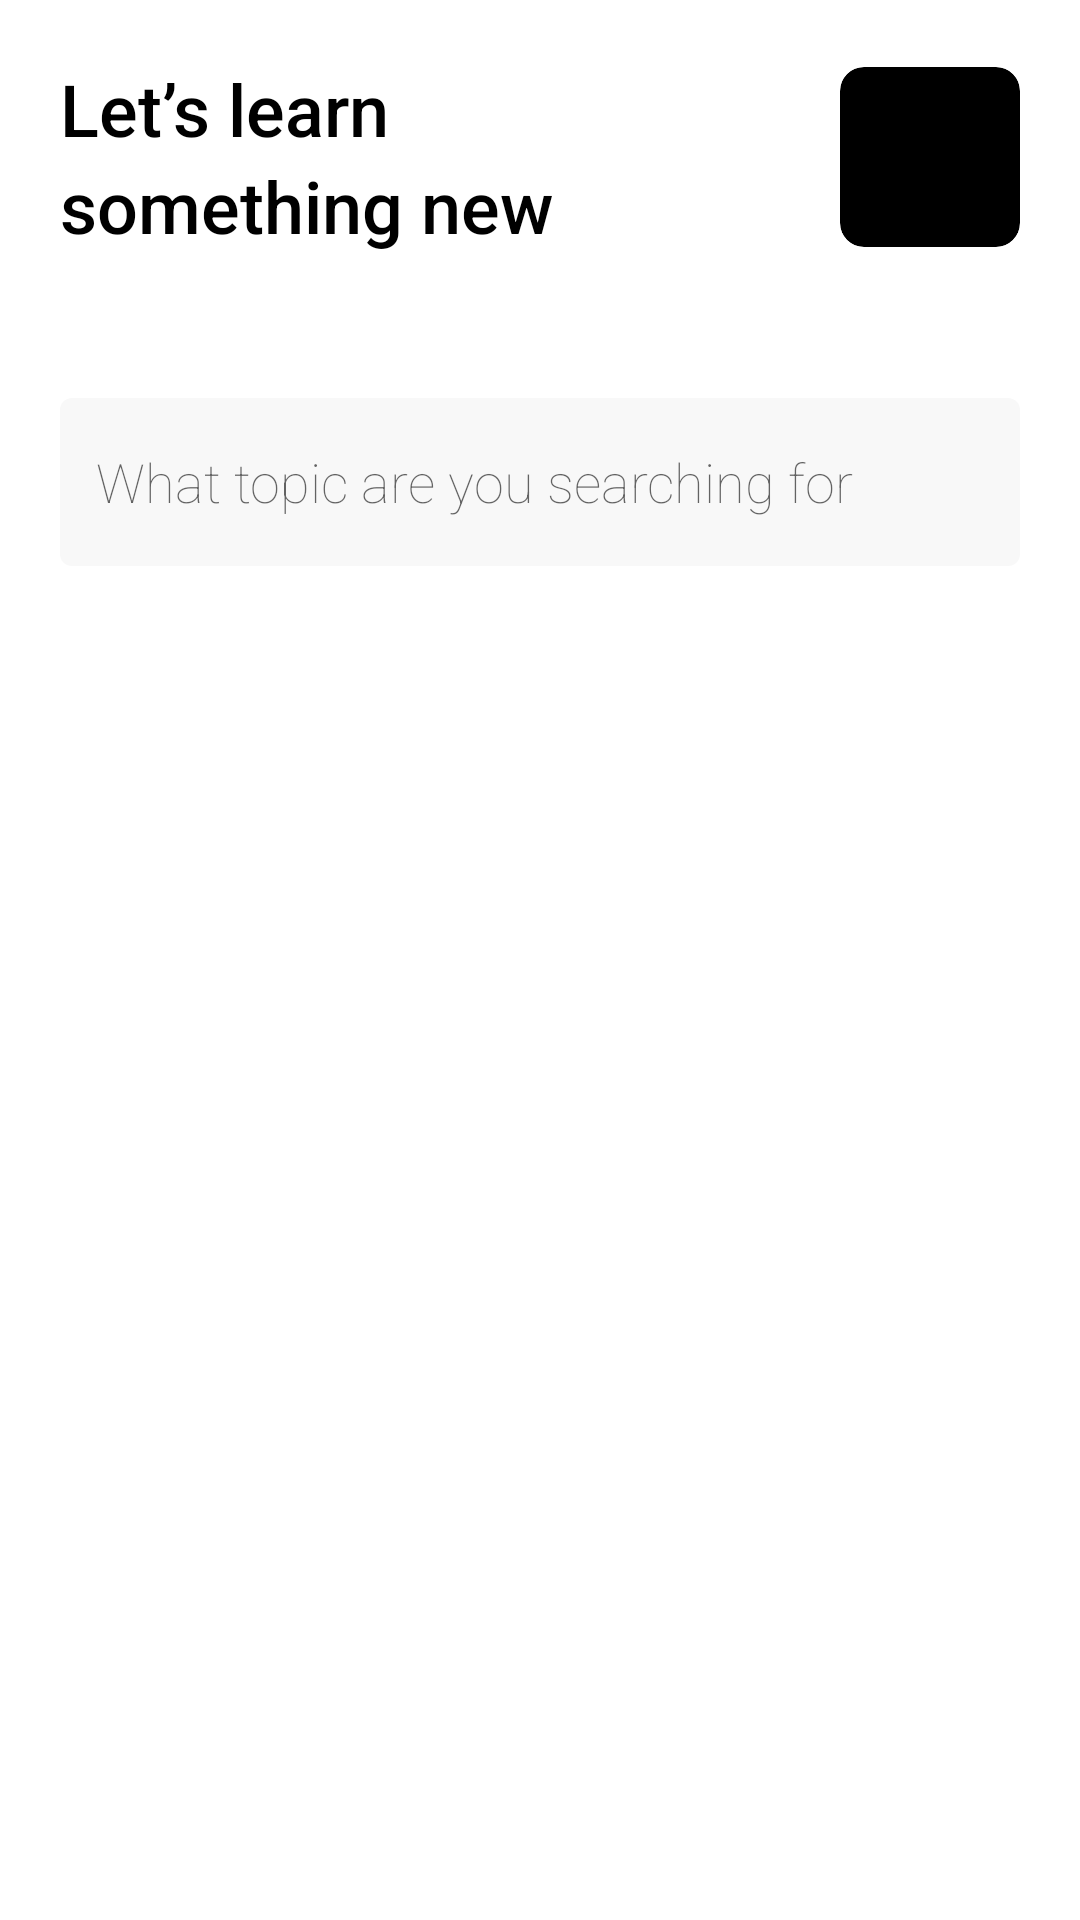

Produce the Android XML layout that renders to this screen, including the resource entries it uses.
<!-- AndroidManifest.xml: application theme AppTheme -->
<!-- res/layout/activity_main.xml -->
<?xml version="1.0" encoding="utf-8"?>
<androidx.constraintlayout.widget.ConstraintLayout xmlns:android="http://schemas.android.com/apk/res/android"
    xmlns:app="http://schemas.android.com/apk/res-auto"
    xmlns:tools="http://schemas.android.com/tools"
    android:layout_width="match_parent"
    android:background="#fff"
    android:layout_height="match_parent"
    tools:context=".MainActivity">

    <androidx.constraintlayout.widget.Guideline
        android:id="@+id/guideline"
        android:layout_width="wrap_content"
        android:layout_height="wrap_content"
        android:orientation="vertical"
        app:layout_constraintGuide_end="20dp" />

    <androidx.constraintlayout.widget.Guideline
        android:id="@+id/guideline2"
        android:layout_width="wrap_content"
        android:layout_height="wrap_content"
        android:orientation="vertical"
        app:layout_constraintGuide_begin="20dp" />

    <TextView
        android:id="@+id/welcome1"
        android:layout_width="wrap_content"
        android:layout_height="wrap_content"
        android:layout_marginStart="20dp"
        android:layout_marginTop="20dp"

        android:fontFamily="sans-serif-medium"
        android:text="Let’s learn"
        android:textColor="#000"

        android:textSize="24sp"
        app:layout_constraintStart_toStartOf="parent"
        app:layout_constraintTop_toTopOf="parent" />

    <TextView
        android:id="@+id/welcome2"
        android:layout_width="wrap_content"
        android:layout_height="wrap_content"
        android:layout_marginStart="20dp"

        android:fontFamily="sans-serif-medium"
        android:text="something new"
        android:textColor="#000"

        android:textSize="24sp"
        app:layout_constraintStart_toStartOf="parent"
        app:layout_constraintTop_toBottomOf="@+id/welcome1" />

    <androidx.cardview.widget.CardView
        android:layout_width="60dp"
        android:layout_height="60dp"
        android:layout_marginEnd="20dp"
        app:cardCornerRadius="8dp"
        app:cardBackgroundColor="#000"
        app:cardElevation="0dp"
        app:layout_constraintBottom_toBottomOf="@+id/welcome2"
        app:layout_constraintEnd_toEndOf="parent"
        app:layout_constraintTop_toTopOf="@+id/welcome1" />

    <EditText
        android:id="@+id/etPassword"
        android:layout_width="0dp"
        android:layout_height="56dp"
        android:layout_marginLeft="20dp"
        android:layout_marginTop="48dp"
        android:layout_marginRight="20dp"
        android:hint="What topic are you searching for"
        android:background="@drawable/round_edit_text"
        android:ems="10"
        android:inputType="textPassword"
        android:fontFamily="sans-serif-thin"
        android:textSize="18sp"
        app:layout_constraintEnd_toEndOf="parent"
        app:layout_constraintStart_toStartOf="parent"
        app:layout_constraintTop_toBottomOf="@+id/welcome2" />


</androidx.constraintlayout.widget.ConstraintLayout>
<!-- resources referenced by this layout -->
<resources>
  <!-- drawable round_edit_text (drawable) -->
  <?xml version="1.0" encoding="utf-8"?>
  <shape xmlns:android="http://schemas.android.com/apk/res/android"
      android:shape="rectangle">
      <solid android:color="#F8F8F8" />
      <corners android:radius="4dp" />
      <padding
          android:left="12dp"
          android:right="40dp"
     />
  
  
  
  </shape>
  <style name="AppTheme" parent="Theme.AppCompat.Light.NoActionBar">
          
          <item name="colorPrimary">@color/colorPrimary</item>
          <item name="colorPrimaryDark">@color/colorPrimaryDark</item>
          <item name="colorAccent">@color/colorAccent</item>
          <item name="android:windowDrawsSystemBarBackgrounds">true</item>
          <item name="android:windowLightStatusBar">true</item>
          <item name="android:statusBarColor">@android:color/transparent</item>
      </style>
  <!-- not gathered from this repository: default colours our renderer supplied (Android Studio template values) -->
  <color name="colorPrimary">#FF6200EE</color>
  <color name="colorPrimaryDark">#FF3700B3</color>
  <color name="colorAccent">#FF03DAC5</color>
</resources>
